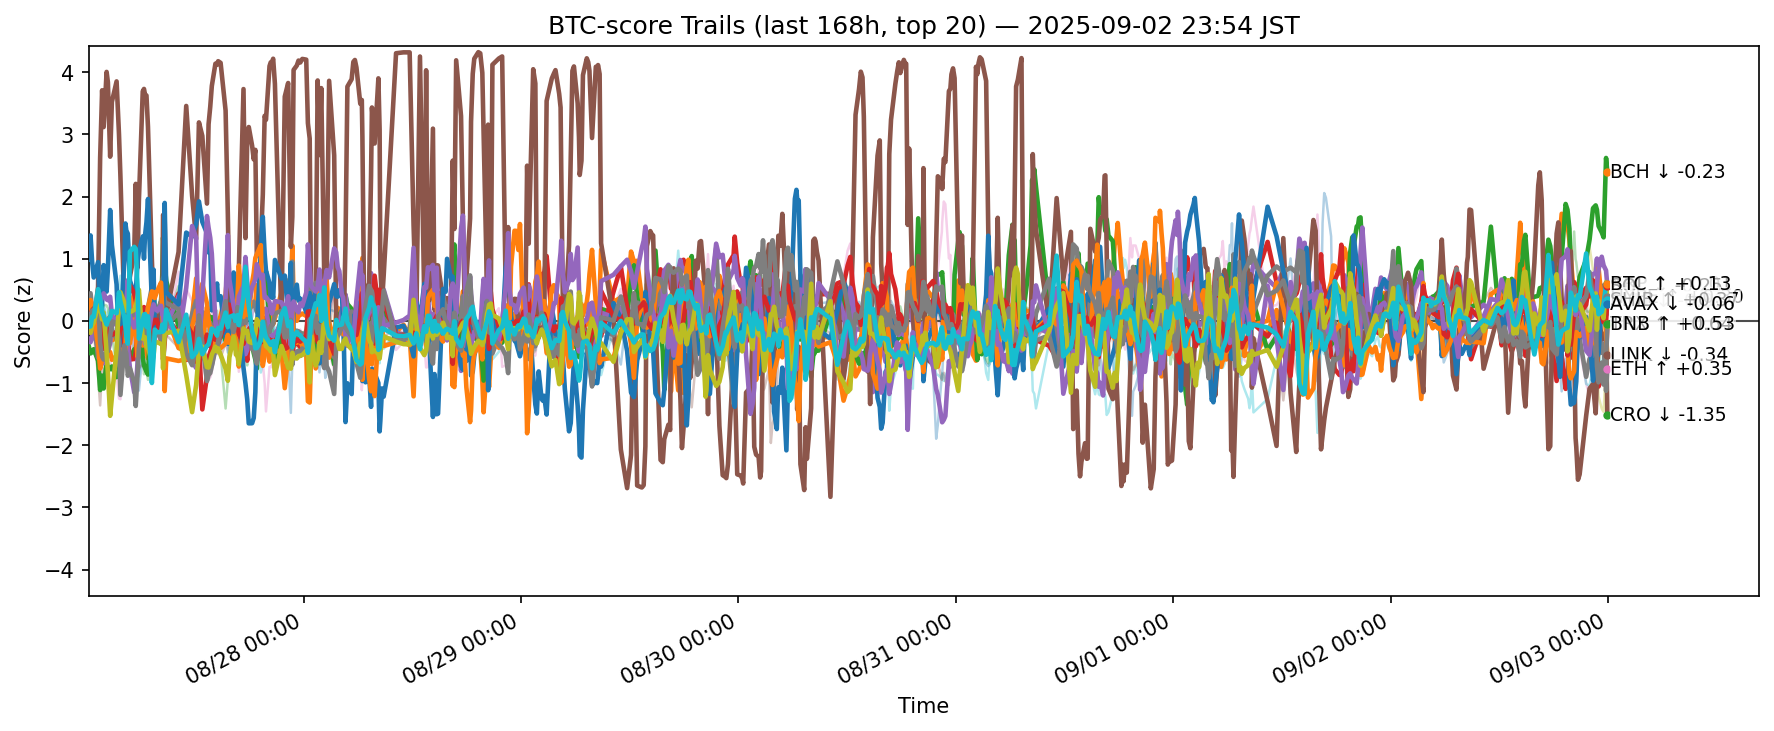

The table this chart was drawn from, first rows:
ts, side, symbol, score
2025-08-26 15:17:09.637711+00:00, btc, ADA, -0.09275
2025-08-26 15:17:09.637711+00:00, btc, AVAX, 0.011
2025-08-26 15:17:09.637711+00:00, btc, BCH, -0.3976
2025-08-26 15:17:09.637711+00:00, btc, BNB, -0.1002
2025-08-26 15:17:09.637711+00:00, btc, BTC, -0.2964
2025-08-26 15:17:09.637711+00:00, btc, CRO, 0.07498
2025-08-26 15:17:09.637711+00:00, btc, DOGE, -0.01278
2025-08-26 15:17:09.637711+00:00, btc, ETH, 0.3874
2025-08-26 15:17:09.637711+00:00, btc, HBAR, -0.1888
2025-08-26 15:17:09.637711+00:00, btc, HYPE, 0.9874
2025-08-26 15:17:09.637711+00:00, btc, LINK, 0.1873
2025-08-26 15:17:09.637711+00:00, btc, LTC, -0.0641
2025-08-26 15:17:09.637711+00:00, btc, SHIB, 0.03796
2025-08-26 15:17:09.637711+00:00, btc, SOL, 0.1103
2025-08-26 15:17:09.637711+00:00, btc, SUI, 0.001694
2025-08-26 15:17:09.637711+00:00, btc, TON, -0.2121
2025-08-26 15:17:09.637711+00:00, btc, TRX, -0.08131
2025-08-26 15:17:09.637711+00:00, btc, UNI, -0.2164
2025-08-26 15:17:09.637711+00:00, btc, XLM, -0.09827
2025-08-26 15:17:09.637711+00:00, btc, XRP, -0.09357
2025-08-26 15:29:33.070004+00:00, btc, ADA, -0.06582
2025-08-26 15:29:33.070004+00:00, btc, AVAX, -0.01419
2025-08-26 15:29:33.070004+00:00, btc, BCH, -0.5229
2025-08-26 15:29:33.070004+00:00, btc, BNB, -0.1896
2025-08-26 15:29:33.070004+00:00, btc, BTC, -0.3428
2025-08-26 15:29:33.070004+00:00, btc, CRO, 0.2859
2025-08-26 15:29:33.070004+00:00, btc, DOGE, -0.181
2025-08-26 15:29:33.070004+00:00, btc, ETH, 0.4461
2025-08-26 15:29:33.070004+00:00, btc, HBAR, -0.2111
2025-08-26 15:29:33.070004+00:00, btc, HYPE, 1.375
2025-08-26 15:29:33.070004+00:00, btc, LINK, 0.3362
2025-08-26 15:29:33.070004+00:00, btc, LTC, -0.01784
2025-08-26 15:29:33.070004+00:00, btc, SHIB, 0.103
2025-08-26 15:29:33.070004+00:00, btc, SOL, 0.09434
2025-08-26 15:29:33.070004+00:00, btc, SUI, -0.1069
2025-08-26 15:29:33.070004+00:00, btc, TON, -0.28
2025-08-26 15:29:33.070004+00:00, btc, TRX, 0.06184
2025-08-26 15:29:33.070004+00:00, btc, UNI, -0.5475
2025-08-26 15:29:33.070004+00:00, btc, XLM, -0.1913
2025-08-26 15:29:33.070004+00:00, btc, XRP, -0.08835
2025-08-26 15:40:02.218856+00:00, btc, ADA, -0.1681
2025-08-26 15:40:02.218856+00:00, btc, AVAX, -0.08827
2025-08-26 15:40:02.218856+00:00, btc, BCH, -0.5024
2025-08-26 15:40:02.218856+00:00, btc, BNB, -0.01334
2025-08-26 15:40:02.218856+00:00, btc, BTC, -0.2426
2025-08-26 15:40:02.218856+00:00, btc, CRO, 0.04389
2025-08-26 15:40:02.218856+00:00, btc, DOGE, -0.085
2025-08-26 15:40:02.218856+00:00, btc, ETH, 0.2042
2025-08-26 15:40:02.218856+00:00, btc, HBAR, -0.1315
2025-08-26 15:40:02.218856+00:00, btc, HYPE, 0.95
2025-08-26 15:40:02.218856+00:00, btc, LINK, 0.2393
2025-08-26 15:40:02.218856+00:00, btc, LTC, 0.012
2025-08-26 15:40:02.218856+00:00, btc, SHIB, 0.1697
2025-08-26 15:40:02.218856+00:00, btc, SOL, 0.1149
2025-08-26 15:40:02.218856+00:00, btc, SUI, -0.2113
2025-08-26 15:40:02.218856+00:00, btc, TON, -0.0326
2025-08-26 15:40:02.218856+00:00, btc, TRX, 0.1671
2025-08-26 15:40:02.218856+00:00, btc, UNI, -0.4768
2025-08-26 15:40:02.218856+00:00, btc, XLM, -0.07329
2025-08-26 15:40:02.218856+00:00, btc, XRP, 0.06773
... 12,280 more rows
